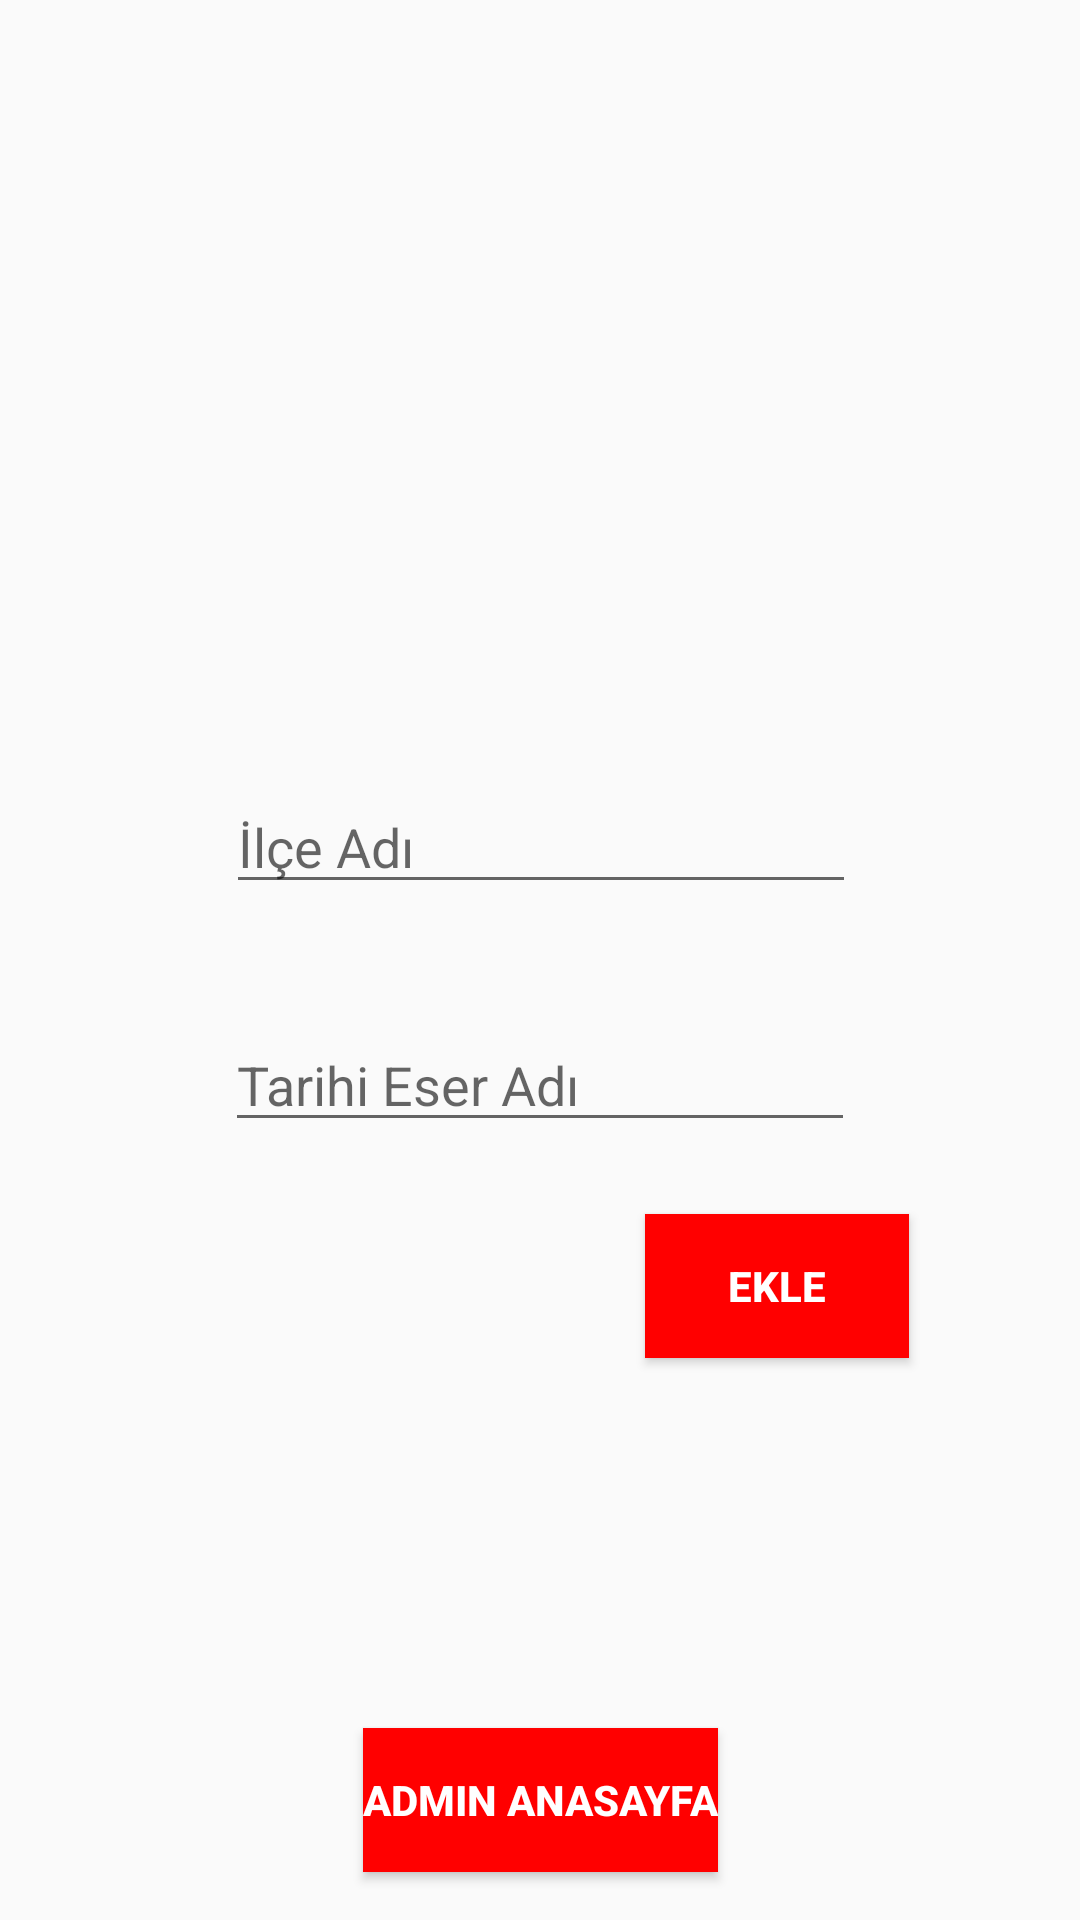

Write the Android layout XML for this screen, with the resource values it uses.
<!-- AndroidManifest.xml: application theme Theme.SehirTanitim -->
<!-- res/layout/activity_ekle_admin_tarihi_eserler.xml -->
<?xml version="1.0" encoding="utf-8"?>
<androidx.constraintlayout.widget.ConstraintLayout xmlns:android="http://schemas.android.com/apk/res/android"
    xmlns:app="http://schemas.android.com/apk/res-auto"
    xmlns:tools="http://schemas.android.com/tools"
    android:id="@+id/main"
    android:layout_width="match_parent"
    android:layout_height="match_parent"
    tools:context=".EkleAdminTarihiEserlerActivity">

    <Button
        android:id="@+id/btnAdminMain"
        android:layout_width="wrap_content"
        android:layout_height="wrap_content"
        android:layout_marginBottom="16dp"
        android:background="#ff0000"
        android:text="Admin Anasayfa"
        android:textColor="#FFFFFF"
        android:textStyle="bold"
        app:layout_constraintBottom_toBottomOf="parent"
        app:layout_constraintEnd_toEndOf="parent"
        app:layout_constraintHorizontal_bias="0.5"
        app:layout_constraintStart_toStartOf="parent" />

    <Button
        android:id="@+id/btnEkle"
        android:layout_width="wrap_content"
        android:layout_height="wrap_content"
        android:layout_marginStart="266dp"
        android:layout_marginTop="24dp"
        android:layout_marginEnd="57dp"
        android:background="#FF0000"
        android:text="Ekle"
        android:textColor="#FFFFFF"
        android:textStyle="bold"
        app:layout_constraintEnd_toEndOf="parent"
        app:layout_constraintHorizontal_bias="1.0"
        app:layout_constraintStart_toStartOf="parent"
        app:layout_constraintTop_toBottomOf="@+id/edtTarihiEser" />

    <EditText
        android:id="@+id/edtIlceAdi"
        android:layout_width="wrap_content"
        android:layout_height="wrap_content"
        android:layout_marginTop="260dp"
        android:ems="10"
        android:hint="İlçe Adı"
        android:inputType="text"
        app:layout_constraintEnd_toEndOf="parent"
        app:layout_constraintHorizontal_bias="0.502"
        app:layout_constraintStart_toStartOf="parent"
        app:layout_constraintTop_toTopOf="parent" />

    <EditText
        android:id="@+id/edtTarihiEser"
        android:layout_width="wrap_content"
        android:layout_height="wrap_content"
        android:layout_marginTop="38dp"
        android:ems="10"
        android:hint="Tarihi Eser Adı"
        android:inputType="text"
        app:layout_constraintEnd_toEndOf="parent"
        app:layout_constraintHorizontal_bias="0.5"
        app:layout_constraintStart_toStartOf="parent"
        app:layout_constraintTop_toBottomOf="@+id/edtIlceAdi" />
</androidx.constraintlayout.widget.ConstraintLayout>
<!-- resources referenced by this layout -->
<resources>
  <style name="Theme.SehirTanitim" parent="Base.Theme.SehirTanitim" />
  <style name="Base.Theme.SehirTanitim" parent="Theme.AppCompat.Light.NoActionBar">
          
          
      </style>
</resources>
